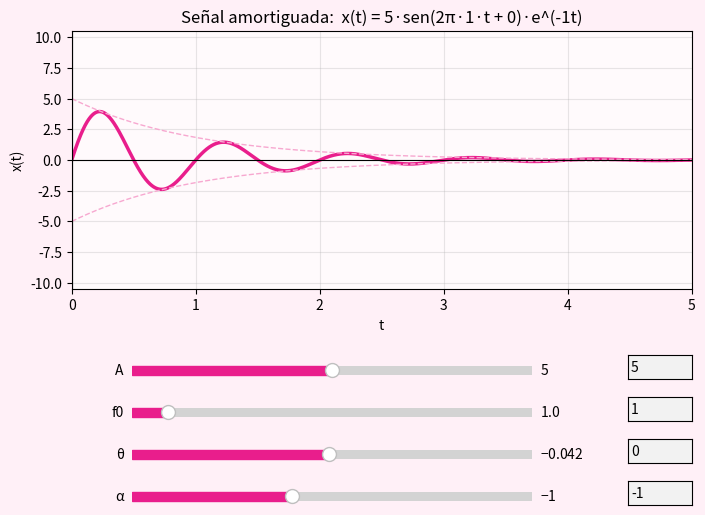

Generate this figure with matplotlib:
import numpy as np
import matplotlib.pyplot as plt
from matplotlib.widgets import Slider, TextBox

#definimos el variables del rango del grafico
t_inicio = 0      
t_fin = 5           
paso = 0.001 
#definimos el rango
t = np.arange(t_inicio, t_fin, paso)

#definimos las variables de la señal amortiguada -> A (amplitud), f0 (frecuencia), theta (fase), alpha (amortiguamiento)
# estos son solo los valores INICIALES, porque los va a controlar el slider

A_inicial = 5         #Amplitud: escala el valor de la señal
f0_inicial = 1          #Frecuencia en Hz
theta_inicial = 0       #Fase inicial, en radianes
alpha_inicial = -1      #Tasa de amortiguamiento: si alpha<0 decae, si alpha>0 crece


# convertimos el cálculo de x(t) en una FUNCIÓN, para poder llamarla
# de nuevo cada vez que se mueva un slider
def calcular_amortiguada(t, A, f0, theta, alpha):
    x = np.zeros(len(t))
    for i in range(len(t)):
        tiempo_actual = t[i]
        x[i] = A * np.sin(2 * np.pi * f0 * tiempo_actual + theta) * np.exp(alpha * tiempo_actual)
    return x


# --- cálculo inicial ---
x = calcular_amortiguada(t, A_inicial, f0_inicial, theta_inicial, alpha_inicial)



# Gráfico

fig, ax = plt.subplots(figsize=(8, 6))
fig.patch.set_facecolor('#fff0f7')    # fondo de toda la ventana, rosa muy suave
ax.set_facecolor('#fffafc')           # fondo del área del gráfico, casi blanco rosado
plt.subplots_adjust(bottom=0.45)      # dejo espacio abajo para los 4 sliders

linea, = ax.plot(t, x, linewidth=2.5, color='#e91e8c')

# --- envolventes +A.e^(alpha.t) y -A.e^(alpha.t) (marcan los "límites" de la oscilación) ---
env_sup, = ax.plot(t, A_inicial * np.exp(alpha_inicial * t), '--', color='#f7a8d0', linewidth=1)
env_inf, = ax.plot(t, -A_inicial * np.exp(alpha_inicial * t), '--', color='#f7a8d0', linewidth=1)

ax.axhline(0, color='black', linewidth=0.8)
ax.axvline(0, color='black', linewidth=0.8)

# --- textos y etiquetas ---
titulo = ax.set_title(
    f'Señal amortiguada:  x(t) = {A_inicial}·sen(2π·{f0_inicial}·t + {theta_inicial})·e^({alpha_inicial}t)',
    fontsize=12
)
ax.set_xlabel('t')
ax.set_ylabel('x(t)')
ax.set_ylim(-10.5, 10.5)      # rango fijo en Y
ax.set_xlim(t_inicio, t_fin)
ax.grid(True, alpha=0.3)



# Sliders + cajas de texto

ax_A = plt.axes([0.2, 0.30, 0.5, 0.03])
ax_f0 = plt.axes([0.2, 0.23, 0.5, 0.03])
ax_theta = plt.axes([0.2, 0.16, 0.5, 0.03])
ax_alpha = plt.axes([0.2, 0.09, 0.5, 0.03])

slider_A = Slider(ax_A, 'A', valmin=0, valmax=10, valinit=A_inicial, valstep=0.5, color='#e91e8c')
slider_f0 = Slider(ax_f0, 'f0', valmin=0.1, valmax=10, valinit=f0_inicial, valstep=0.1, color='#e91e8c')
slider_theta = Slider(ax_theta, 'θ', valmin=-np.pi, valmax=np.pi, valinit=theta_inicial, valstep=0.1, color='#e91e8c')
slider_alpha = Slider(ax_alpha, 'α', valmin=-5, valmax=5, valinit=alpha_inicial, valstep=0.1, color='#e91e8c')

ax_texto_A = plt.axes([0.82, 0.30, 0.08, 0.04])
ax_texto_f0 = plt.axes([0.82, 0.23, 0.08, 0.04])
ax_texto_theta = plt.axes([0.82, 0.16, 0.08, 0.04])
ax_texto_alpha = plt.axes([0.82, 0.09, 0.08, 0.04])

texto_A = TextBox(ax_texto_A, '', initial=str(A_inicial))
texto_f0 = TextBox(ax_texto_f0, '', initial=str(f0_inicial))
texto_theta = TextBox(ax_texto_theta, '', initial=str(theta_inicial))
texto_alpha = TextBox(ax_texto_alpha, '', initial=str(alpha_inicial))



# Sincronización slider <-> texto

def actualizar_desde_slider(val):
    A_actual = slider_A.val
    f0_actual = slider_f0.val
    theta_actual = slider_theta.val
    alpha_actual = slider_alpha.val

    nueva_x = calcular_amortiguada(t, A_actual, f0_actual, theta_actual, alpha_actual)

    linea.set_ydata(nueva_x)
    env_sup.set_ydata(A_actual * np.exp(alpha_actual * t))
    env_inf.set_ydata(-A_actual * np.exp(alpha_actual * t))

    titulo.set_text(
        f'Señal amortiguada:  x(t) = {A_actual}·sen(2π·{f0_actual:.1f}·t + {theta_actual:.2f})·e^({alpha_actual:.1f}t)'
    )

    texto_A.set_val(f'{A_actual:g}')
    texto_f0.set_val(f'{f0_actual:g}')
    texto_theta.set_val(f'{theta_actual:g}')
    texto_alpha.set_val(f'{alpha_actual:g}')

    fig.canvas.draw_idle()


def desde_texto_A(texto):
    try:
        valor = np.clip(float(texto), slider_A.valmin, slider_A.valmax)
        slider_A.set_val(valor)
    except ValueError:
        pass


def desde_texto_f0(texto):
    try:
        valor = np.clip(float(texto), slider_f0.valmin, slider_f0.valmax)
        slider_f0.set_val(valor)
    except ValueError:
        pass


def desde_texto_theta(texto):
    try:
        valor = np.clip(float(texto), slider_theta.valmin, slider_theta.valmax)
        slider_theta.set_val(valor)
    except ValueError:
        pass


def desde_texto_alpha(texto):
    try:
        valor = np.clip(float(texto), slider_alpha.valmin, slider_alpha.valmax)
        slider_alpha.set_val(valor)
    except ValueError:
        pass


slider_A.on_changed(actualizar_desde_slider)
slider_f0.on_changed(actualizar_desde_slider)
slider_theta.on_changed(actualizar_desde_slider)
slider_alpha.on_changed(actualizar_desde_slider)

texto_A.on_submit(desde_texto_A)
texto_f0.on_submit(desde_texto_f0)
texto_theta.on_submit(desde_texto_theta)
texto_alpha.on_submit(desde_texto_alpha)


plt.show()
